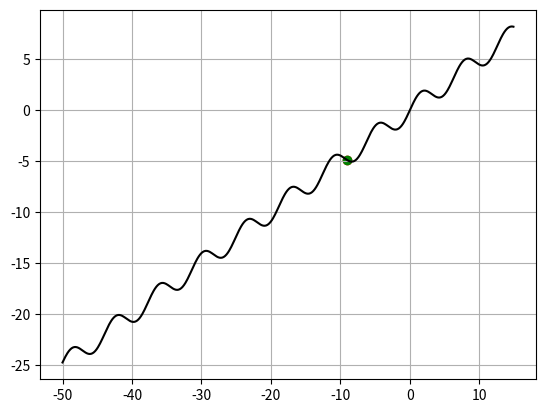

This chart was generated by the following Python code:
import numpy as np
import matplotlib.pyplot as plt
import time


def f(x):
    return np.sin(x) + x / 2


def df(x):
    """градиент"""
    return np.cos(x) + 0.5


N = 50  # количество итераций
xx = 13  # начальное значение
lmd = 0.7  # шаг сходимости
g = 0.9  # шаг момента

x_plt = np.arange(-50, 15, 0.1)
f_plt = [f(x) for x in x_plt]

plt.ion()  # интерактивный режим
fig, ax = plt.subplots()
ax.grid(True)
ax.plot(x_plt, f_plt, c='black')
point = ax.scatter(xx, f(xx), c='red')

nu = lmd * df(xx)  # начальное вычисление градиента для реализации momentum
for i in range(N):
    xx = xx - nu
    nu = g * nu + lmd * df(xx) * (1 - g)
    point.set_offsets([xx, f(xx)])

    fig.canvas.draw()
    fig.canvas.flush_events()
    time.sleep(0.1)

plt.ioff()
print(xx)
ax.scatter(xx, f(xx), c='green')
plt.show()
